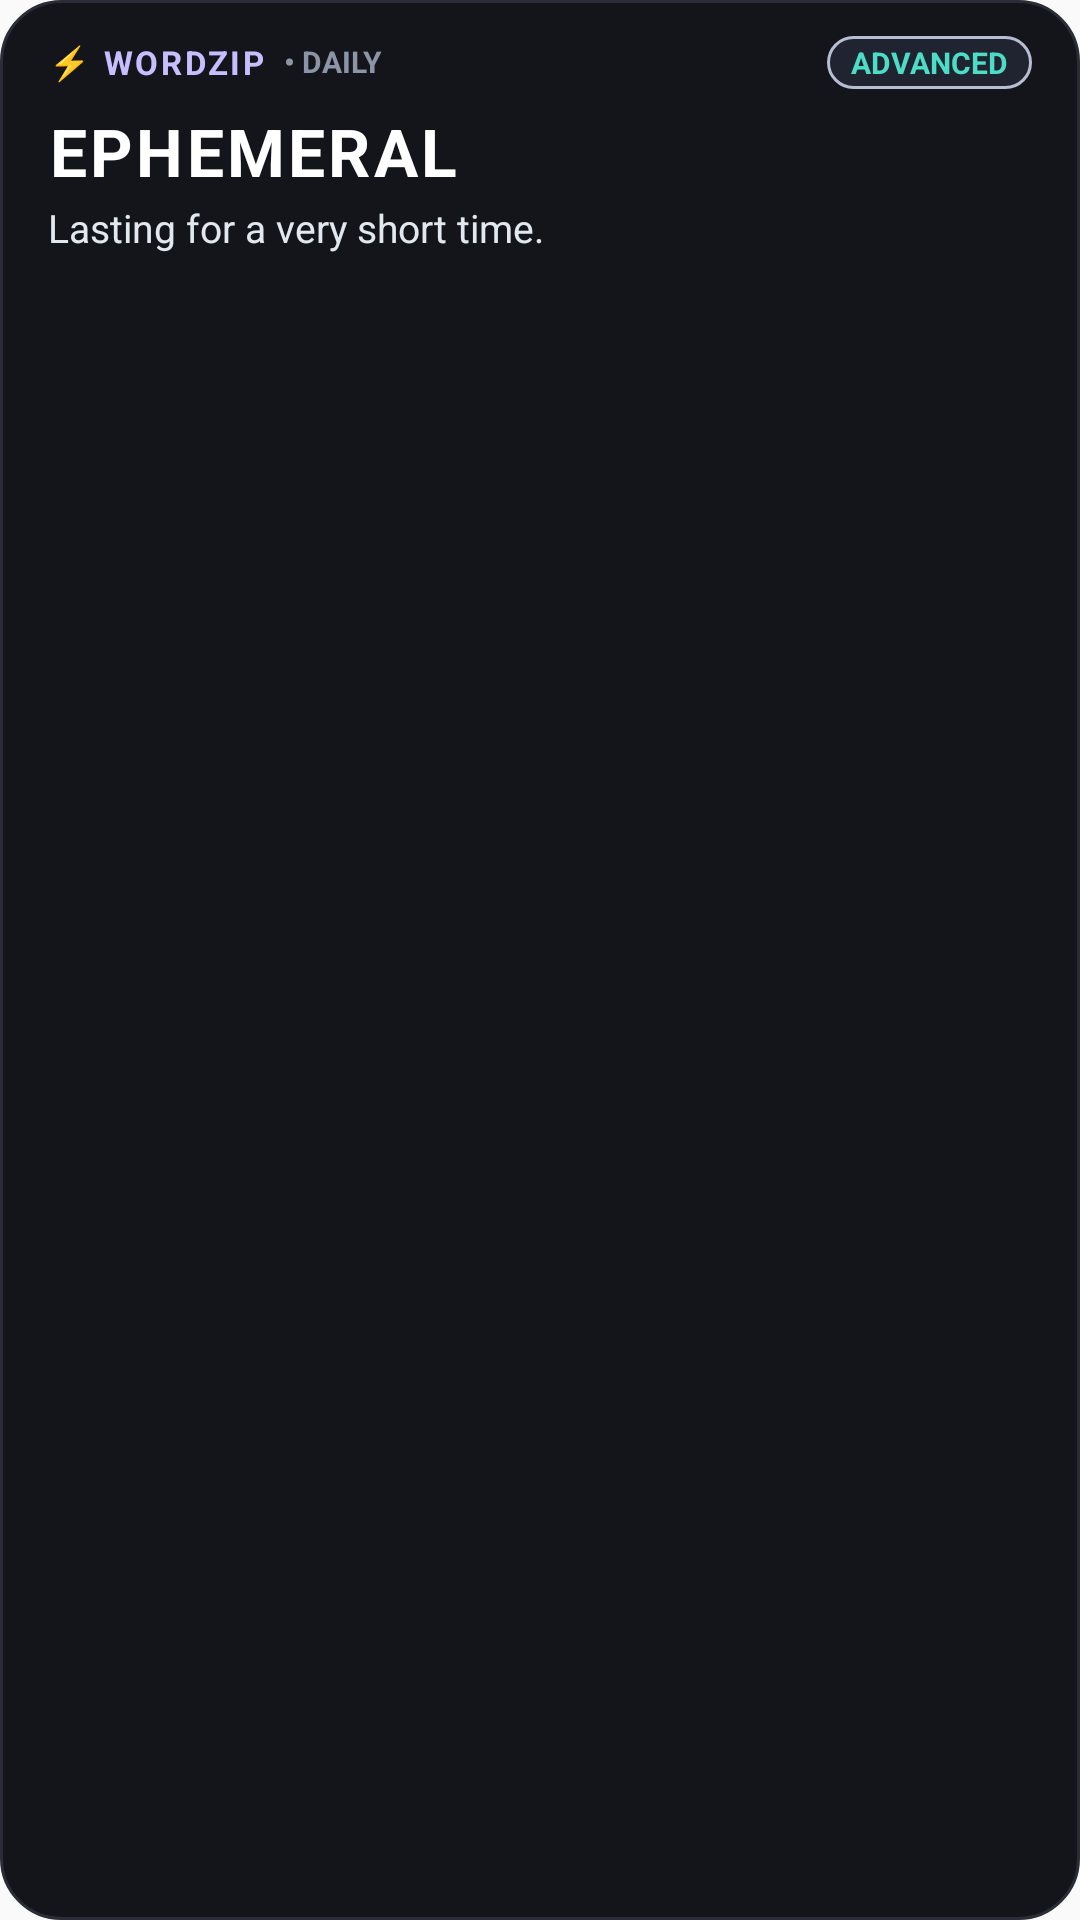

Write the Android layout XML for this screen, with the resource values it uses.
<!-- AndroidManifest.xml: application theme Theme.WordZip -->
<!-- res/layout/notification_word_collapsed.xml -->
<?xml version="1.0" encoding="utf-8"?>
<LinearLayout xmlns:android="http://schemas.android.com/apk/res/android"
    android:layout_width="match_parent"
    android:layout_height="wrap_content"
    android:background="@drawable/notification_card_bg"
    android:orientation="vertical"
    android:paddingHorizontal="16dp"
    android:paddingVertical="12dp">

    
    <RelativeLayout
        android:layout_width="match_parent"
        android:layout_height="wrap_content">

        <LinearLayout
            android:layout_width="wrap_content"
            android:layout_height="wrap_content"
            android:layout_alignParentStart="true"
            android:layout_centerVertical="true"
            android:gravity="center_vertical"
            android:orientation="horizontal">

            <TextView
                android:layout_width="wrap_content"
                android:layout_height="wrap_content"
                android:letterSpacing="0.08"
                android:text="⚡ WORDZIP"
                android:textColor="#C6BFFF"
                android:textSize="11sp"
                android:textStyle="bold" />

            <TextView
                android:layout_width="wrap_content"
                android:layout_height="wrap_content"
                android:layout_marginStart="6dp"
                android:text="• DAILY"
                android:textColor="#8C95A7"
                android:textSize="10sp"
                android:textStyle="bold" />
        </LinearLayout>

        <TextView
            android:id="@+id/notification_difficulty_chip"
            android:layout_width="wrap_content"
            android:layout_height="wrap_content"
            android:layout_alignParentEnd="true"
            android:layout_centerVertical="true"
            android:background="@drawable/notification_pill_bg"
            android:paddingHorizontal="8dp"
            android:paddingVertical="2dp"
            android:text="ADVANCED"
            android:textColor="#4DDCC6"
            android:textSize="10sp"
            android:textStyle="bold" />
    </RelativeLayout>

    
    <TextView
        android:id="@+id/notification_word_title"
        android:layout_width="match_parent"
        android:layout_height="wrap_content"
        android:layout_marginTop="6dp"
        android:letterSpacing="0.05"
        android:text="EPHEMERAL"
        android:textColor="#FFFFFF"
        android:textSize="22sp"
        android:textStyle="bold" />

    
    <TextView
        android:id="@+id/notification_word_meaning"
        android:layout_width="match_parent"
        android:layout_height="wrap_content"
        android:layout_marginTop="2dp"
        android:ellipsize="end"
        android:maxLines="1"
        android:text="Lasting for a very short time."
        android:textColor="#E2E8F0"
        android:textSize="13sp" />

</LinearLayout>
<!-- resources referenced by this layout -->
<resources>
  <!-- drawable notification_card_bg (drawable) -->
  <?xml version="1.0" encoding="utf-8"?>
  <shape xmlns:android="http://schemas.android.com/apk/res/android"
      android:shape="rectangle">
      <solid android:color="#14151A" />
      <corners android:radius="20dp" />
      <stroke
          android:width="1dp"
          android:color="#2A2D38" />
  </shape>
  <!-- drawable notification_pill_bg (drawable) -->
  <?xml version="1.0" encoding="utf-8"?>
  <shape xmlns:android="http://schemas.android.com/apk/res/android"
      android:shape="rectangle">
      <solid android:color="#1F2430" />
      <corners android:radius="10dp" />
      <stroke
          android:width="1dp"
          android:color="#B7BDD2" />
  </shape>
  <style name="Theme.WordZip" parent="android:Theme.Material.Light.NoActionBar" />
</resources>
